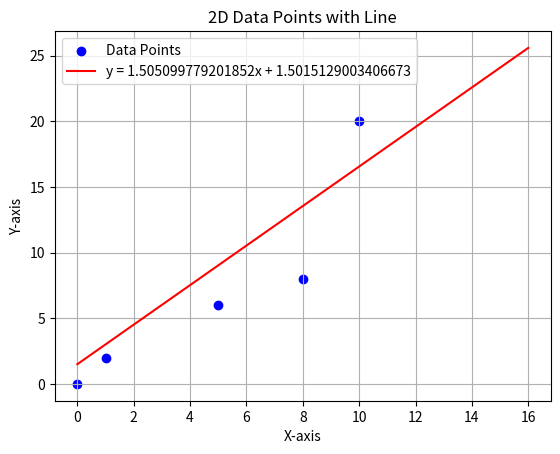

This chart was generated by the following Python code:
import random
import numpy as np
import matplotlib.pyplot as plt

#Get array of vectors
#choose random m and b values
#compute derivative for point at m
#compute derivative for point at n
#m = m - a*dF/dm
#same for b
#Assume convergence at 10 iterations or when If dF/dm = 0
#return final m and b values

rand_m = 0.3
rand_b = 0.1

##Returns dF/dm
def with_m(array_of_vectors,m,b):

    sum = 0

    for i in range(len(array_of_vectors)):
        sum += (array_of_vectors[i][1] - (m*array_of_vectors[i][0] + b)) * array_of_vectors[i][0]

    return sum/len(array_of_vectors)

def with_b(array_of_vectors,m,b):

    sum = 0

    for i in range(len(array_of_vectors)):
        sum += array_of_vectors[i][1] - (m*array_of_vectors[i][0] + b)

    return sum/len(array_of_vectors)

def generate_line(array_of_vectors):
    iterations = 1000
    alpha = 0.000001
    m = 1.5 ##They get returned as Nan??
    b = 1.5

    global rand_m
    rand_m = m
    global rand_b
    rand_b = b

    for i in range(iterations):
        dM = with_m(array_of_vectors,m,b)
        dB = with_b(array_of_vectors,m,b)

        m -= alpha*dM
        b -= alpha*dB

    return [m,b]

x = np.array([0, 1, 2, 3, 4, 5,6,7,8,9,10,11,12,13,14,15,16])

data_plot = [[0,0],[1,2],[5,6],[10,20],[8,8]]

coefs = generate_line(data_plot)

y_line = coefs[0]*x + coefs[1]

z, q = zip(*data_plot)

# Plotting the points
plt.scatter(z, q, color='blue', label='Data Points')
plt.plot(x, y_line, color='red', label=f'y = {coefs[0]}x + {coefs[1]}')  # Line plot for y = mx + b

plt.xlabel('X-axis')
plt.ylabel('Y-axis')
plt.title('2D Data Points with Line')
plt.legend()
plt.grid(True)
plt.show()

print(str(rand_m)+" / "+str(rand_b))
print(str(coefs[0])+" / "+str(coefs[1]))

    